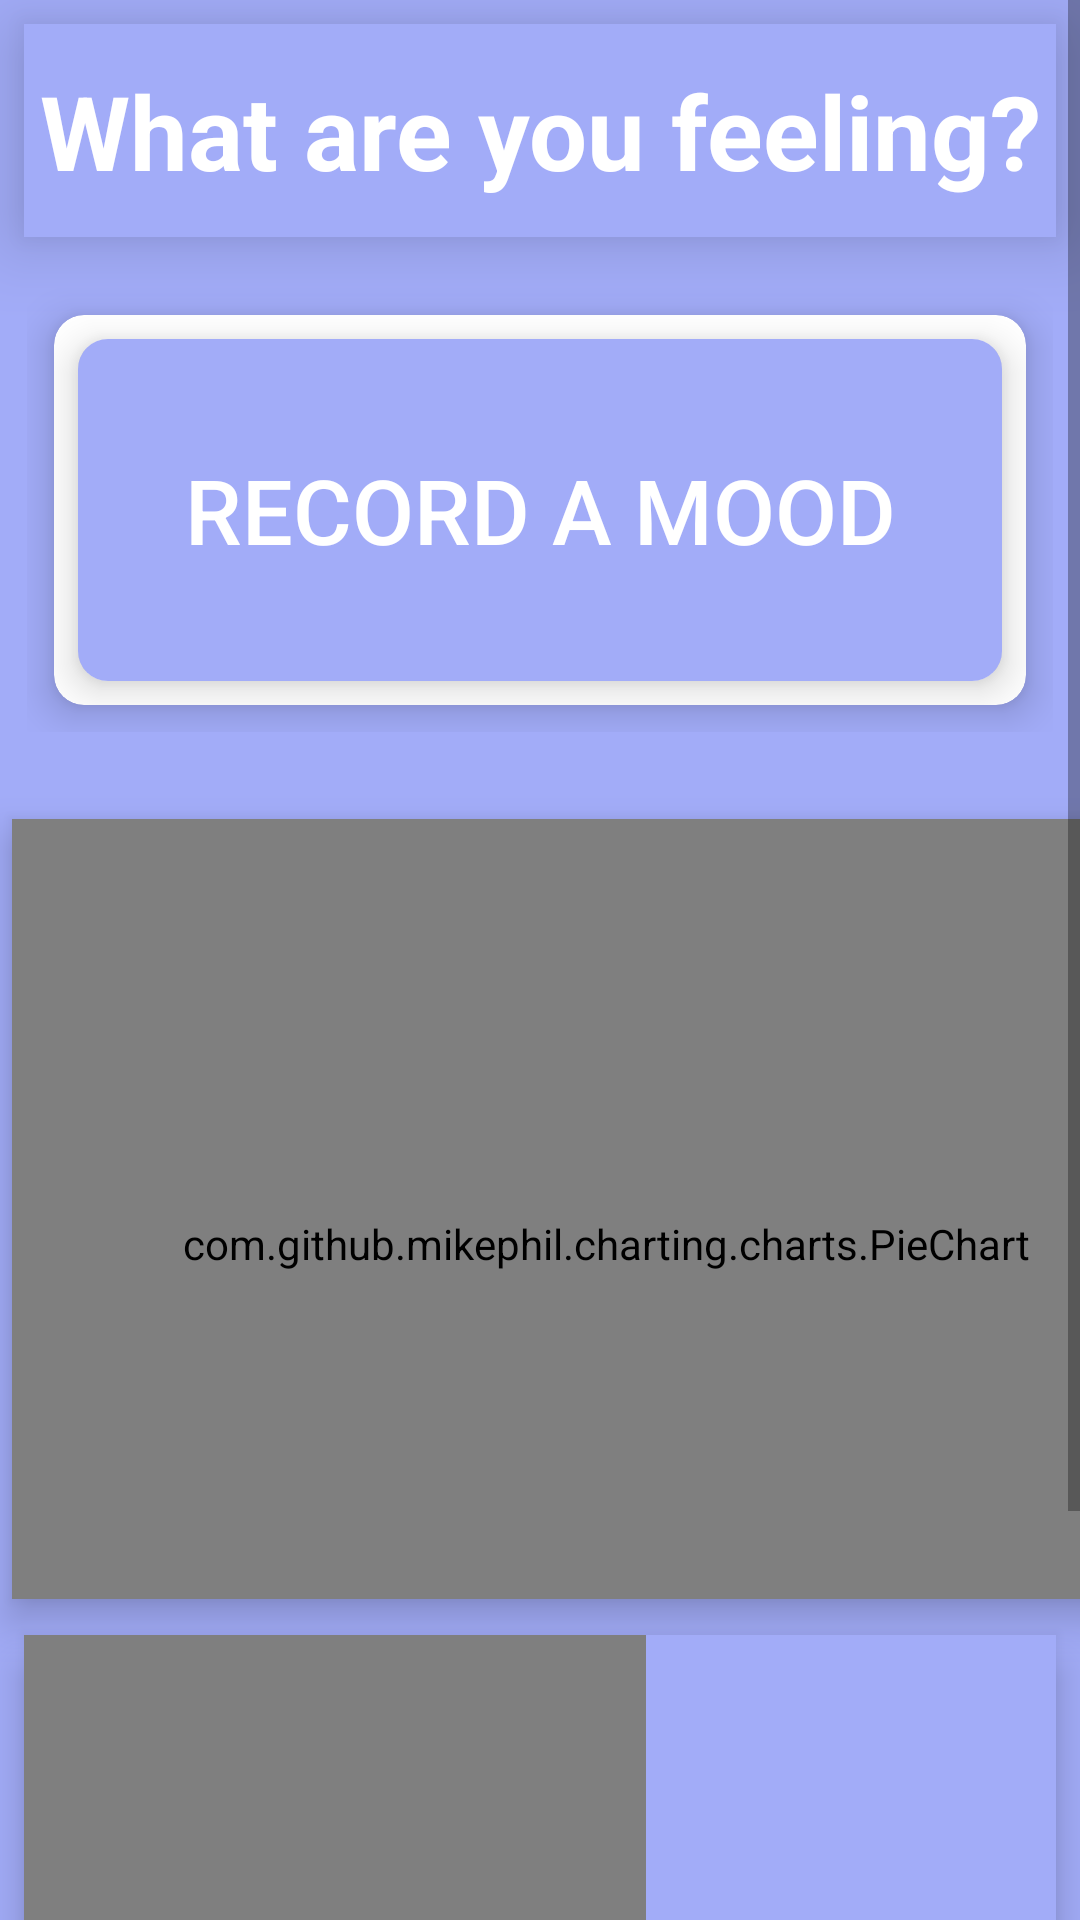

The Android layout XML behind this screen, and the referenced resources:
<!-- AndroidManifest.xml: application theme Theme.AppCompat.Light.NoActionBar -->
<!-- res/layout/fragment_home.xml -->
<?xml version="1.0" encoding="utf-8"?>
<ScrollView
    xmlns:android="http://schemas.android.com/apk/res/android"
    xmlns:app="http://schemas.android.com/apk/res-auto"
    xmlns:tools="http://schemas.android.com/tools"
    android:layout_width="fill_parent"
    android:layout_height="fill_parent">
    <LinearLayout
        android:layout_width="match_parent"
        android:layout_height="wrap_content"
        android:background="@color/primaryLight"
        android:orientation="vertical">


        <com.google.android.material.card.MaterialCardView
            android:id="@+id/homeTitleCard"
            android:layout_width="match_parent"
            android:layout_height="wrap_content"
            android:layout_margin="8dp"
            android:background="@color/primaryLight"
            android:theme="@style/Theme.MaterialComponents.Light"
            app:cardCornerRadius="0dp"
            app:cardElevation="15dp"
            tools:layout_editor_absoluteX="8dp">

            <LinearLayout
                android:layout_width="match_parent"
                android:layout_height="71dp"
                android:background="@color/primaryLight"
                android:orientation="vertical">


                <LinearLayout
                    android:layout_width="match_parent"
                    android:layout_height="wrap_content"
                    android:gravity="center"
                    android:orientation="vertical"
                    android:padding="4dp">

                    
                    <TextView
                        android:id="@+id/home_card_title"
                        android:layout_width="wrap_content"
                        android:layout_height="wrap_content"
                        android:background="@android:color/transparent"
                        android:gravity="center"
                        android:text="@string/asking_feelings"
                        android:textAppearance="@style/TextAppearance.AppCompat.Large"
                        android:textColor="#FFFFFF"
                        android:textSize="40sp"
                        android:textStyle="bold"
                        app:autoSizeTextType="uniform"
                        app:fontFamily="sans" />
                </LinearLayout>
            </LinearLayout>
        </com.google.android.material.card.MaterialCardView>


        <LinearLayout
            android:layout_width="match_parent"
            android:layout_height="wrap_content"
            android:orientation="horizontal"
            android:layout_margin="9sp">


            

            <com.google.android.material.card.MaterialCardView
                android:id="@+id/homeAngryCard"
                android:layout_width="0dp"
                android:layout_height="wrap_content"
                android:layout_weight="1"
                android:clickable="true"
                android:focusable="true"
                android:foreground="?android:attr/selectableItemBackground"
                android:theme="@style/Theme.MaterialComponents.Light"
                app:cardCornerRadius="10dp"
                app:cardElevation="8dp"
                android:layout_margin="9sp">

                <LinearLayout
                    android:id="@+id/LinearLay"
                    android:layout_width="match_parent"
                    android:layout_height="130dp"
                    android:background="@drawable/gradient_anim"
                    android:orientation="vertical"
                    tools:context="com.example.mooddiary.dashboardFragment">

                    <com.google.android.material.card.MaterialCardView
                        android:id="@+id/backupCard"
                        android:layout_width="match_parent"
                        android:layout_height="wrap_content"
                        android:layout_margin="8sp"
                        android:background="@android:color/transparent"
                        android:foreground="?android:attr/selectableItemBackground"
                        android:theme="@style/Theme.MaterialComponents.Light"
                        app:cardCornerRadius="10dp"
                        app:cardElevation="8dp">

                        <Button
                            android:id="@+id/angry_btn"
                            android:layout_width="match_parent"
                            android:layout_height="130dp"
                            android:layout_gravity="center"
                            android:background="@color/primaryLight"
                            android:clickable="false"
                            android:text="Record A Mood"
                            android:textColor="@android:color/white"
                            android:textSize="30sp" />
                    </com.google.android.material.card.MaterialCardView>
                </LinearLayout>


            </com.google.android.material.card.MaterialCardView>


        </LinearLayout>
        <LinearLayout
            android:layout_width="match_parent"
            android:layout_height="wrap_content"
            android:orientation="horizontal">


            

            <com.google.android.material.card.MaterialCardView
                android:id="@+id/homeEmptyCard"
                android:layout_width="0dp"
                android:layout_height="wrap_content"
                android:layout_margin="8dp"
                android:layout_weight="50"
                android:clickable="true"
                android:focusable="true"
                android:foreground="?android:attr/selectableItemBackground"
                android:theme="@style/Theme.MaterialComponents.Light"
                android:visibility="invisible"
                app:cardCornerRadius="0dp"
                app:cardElevation="8dp"/>


        </LinearLayout>

        <com.google.android.material.card.MaterialCardView
            android:layout_width="396dp"
            android:layout_height="match_parent"
            android:layout_margin="4dp"
            android:layout_weight="50"
            android:background="@color/primaryLight"
            android:theme="@style/Theme.MaterialComponents.Light"
            app:cardCornerRadius="0dp"
            app:cardElevation="8dp">


            <LinearLayout
                android:layout_width="match_parent"
                android:layout_height="wrap_content"
                android:background="@color/primaryLight"
                android:orientation="vertical">

                <com.github.mikephil.charting.charts.PieChart
                    android:id="@+id/chart_id"
                    android:layout_width="match_parent"
                    android:layout_height="260dp"
                    android:paddingTop="23dp" />
            </LinearLayout>

        </com.google.android.material.card.MaterialCardView>
        <com.google.android.material.card.MaterialCardView
            android:layout_width="match_parent"
            android:layout_height="wrap_content"
            android:layout_margin="8dp"
            android:theme="@style/Theme.MaterialComponents.Light"
            app:cardCornerRadius="0dp"
            app:cardElevation="8dp"
            android:layout_weight="50"
            android:background="@color/primaryLight">
            <LinearLayout
                android:layout_width="match_parent"
                android:layout_height="wrap_content"
                android:orientation="vertical"
                android:background="@color/primaryLight">

                <com.jjoe64.graphview.GraphView
                    android:id="@+id/graph_id"
                    android:layout_width="wrap_content"
                    android:layout_height="260dp"
                    android:paddingTop="23dp">

                </com.jjoe64.graphview.GraphView>
            </LinearLayout>

        </com.google.android.material.card.MaterialCardView>
    </LinearLayout>
</ScrollView>
<!-- resources referenced by this layout -->
<resources>
  <color name="primaryLight">#A2ACF8</color>
  <string name="asking_feelings">What are you feeling?</string>
</resources>
